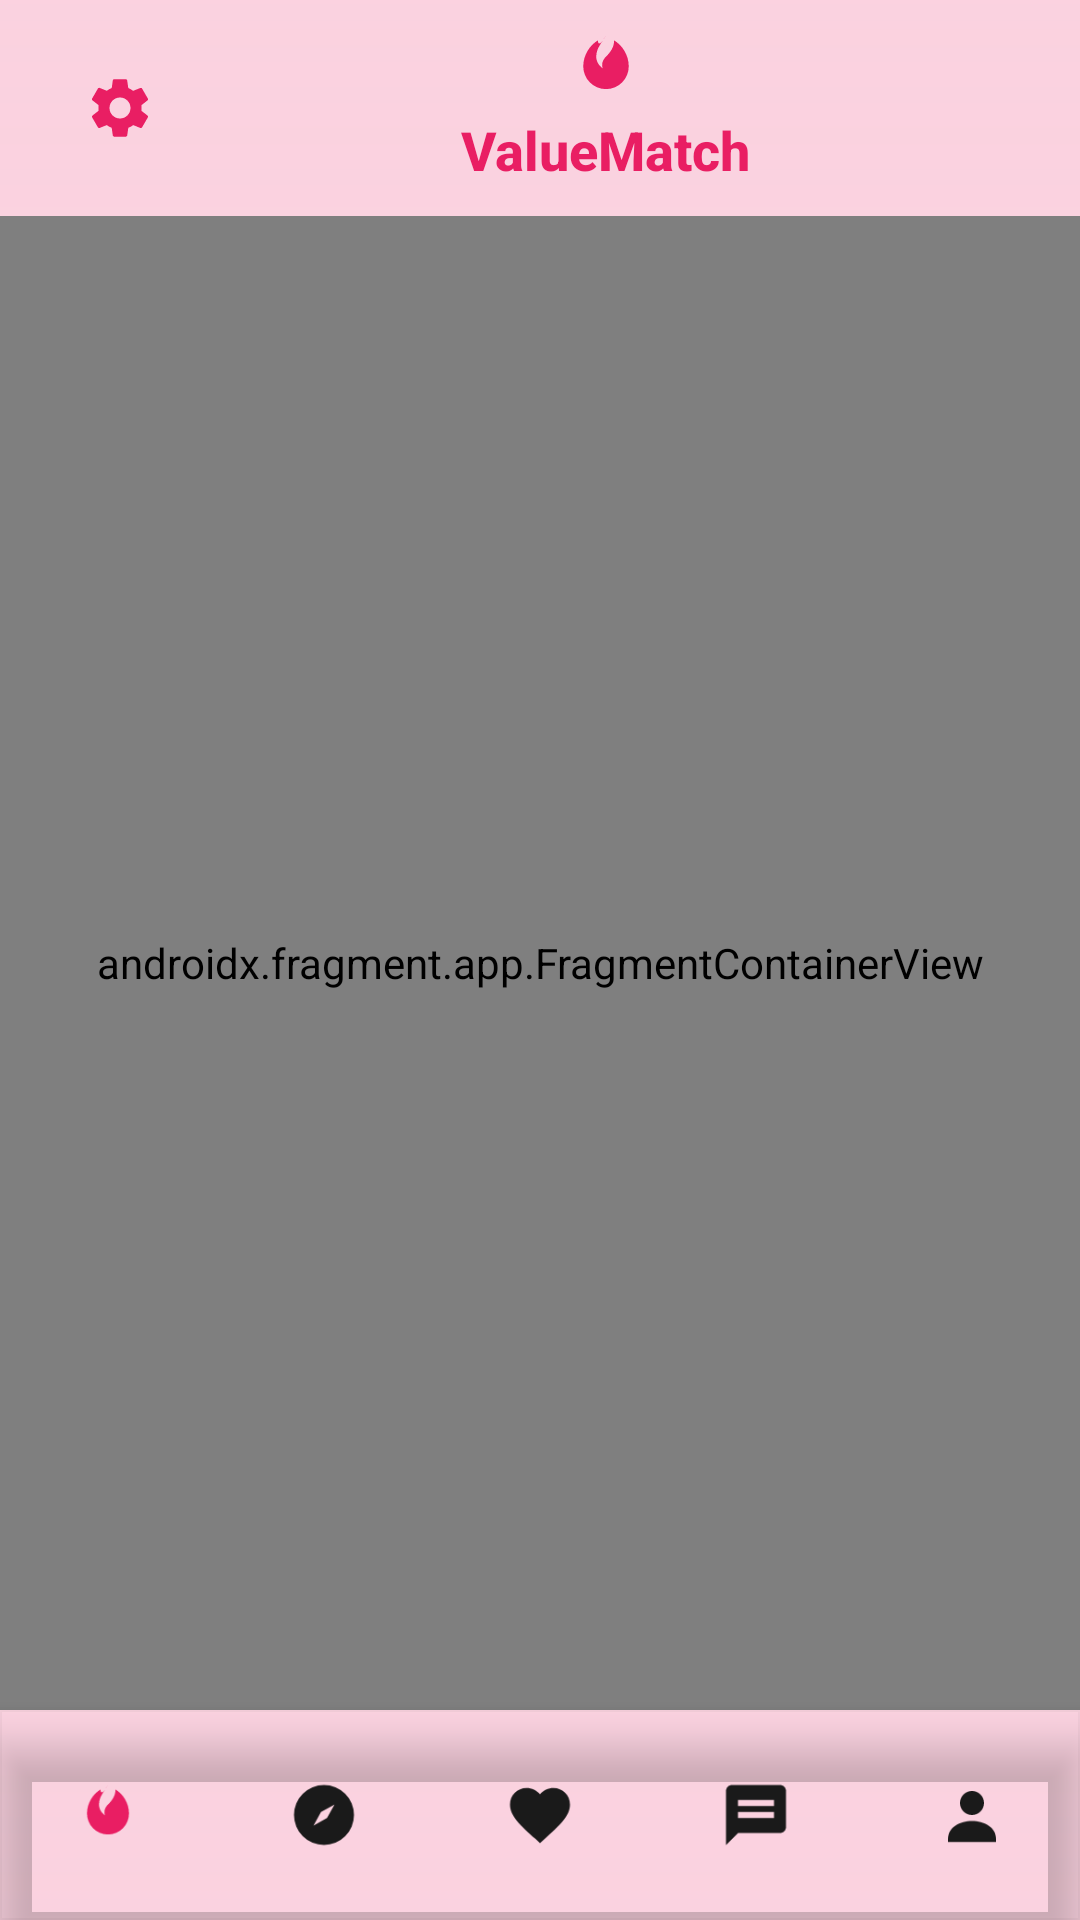

Write the Android layout XML for this screen, with the resource values it uses.
<!-- AndroidManifest.xml: application theme Theme.ValueMatch -->
<!-- res/layout/fragment_home.xml -->
<?xml version="1.0" encoding="utf-8"?>
<androidx.constraintlayout.widget.ConstraintLayout
    xmlns:android="http://schemas.android.com/apk/res/android"
    xmlns:app="http://schemas.android.com/apk/res-auto"
    android:layout_width="match_parent"
    android:layout_height="match_parent"
    android:background="@drawable/bg_home_double_fade">

    <LinearLayout
        android:id="@+id/topBar"
        android:layout_width="0dp"
        android:layout_height="72dp"
        android:orientation="horizontal"
        android:gravity="center_vertical"
        android:paddingStart="18dp"
        android:paddingEnd="18dp"
        android:background="@android:color/transparent"
        app:layout_constraintTop_toTopOf="parent"
        app:layout_constraintStart_toStartOf="parent"
        app:layout_constraintEnd_toEndOf="parent">

        <ImageButton
            android:id="@+id/btnSettings"
            android:layout_width="44dp"
            android:layout_height="44dp"
            android:background="?attr/selectableItemBackgroundBorderless"
            android:padding="6dp"
            android:src="@drawable/ic_settings"
            app:tint="#E91E63"/>

        <LinearLayout
            android:layout_width="0dp"
            android:layout_height="wrap_content"
            android:layout_weight="1"
            android:orientation="vertical"
            android:gravity="center">

            <ImageView
                android:id="@+id/appLogo"
                android:layout_width="26dp"
                android:layout_height="26dp"
                android:src="@drawable/ic_flame"
                app:tint="#E91E63" />

            <TextView
                android:id="@+id/titleText"
                android:layout_width="wrap_content"
                android:layout_height="wrap_content"
                android:layout_marginTop="2dp"
                android:text="ValueMatch"
                android:textColor="#E91E63"
                android:textSize="18sp"
                android:textStyle="bold"
                android:fontFamily="sans-serif-medium"/>
        </LinearLayout>










    </LinearLayout>

    <androidx.fragment.app.FragmentContainerView
        android:id="@+id/homeContainer"
        android:name="androidx.navigation.fragment.NavHostFragment"
        android:layout_width="0dp"
        android:layout_height="0dp"
        app:defaultNavHost="true"
        app:navGraph="@navigation/home_graph"
        app:layout_constraintTop_toBottomOf="@id/topBar"
        app:layout_constraintBottom_toTopOf="@id/bottomNav"
        app:layout_constraintStart_toStartOf="parent"
        app:layout_constraintEnd_toEndOf="parent"/>

    <com.google.android.material.bottomnavigation.BottomNavigationView
        android:id="@+id/bottomNav"
        android:layout_width="0dp"
        android:layout_height="70dp"
        android:background="@android:color/transparent"
        android:paddingTop="6dp"
        android:paddingBottom="6dp"
        app:menu="@menu/menu_home_bottom"
        app:labelVisibilityMode="unlabeled"
        app:itemIconTint="@color/bottom_nav_colors"
        app:itemTextColor="@color/bottom_nav_colors"
        app:layout_constraintBottom_toBottomOf="parent"
        app:layout_constraintStart_toStartOf="parent"
        app:layout_constraintEnd_toEndOf="parent"/>

</androidx.constraintlayout.widget.ConstraintLayout>
<!-- resources referenced by this layout -->
<resources>
  <!-- drawable bg_home_double_fade (drawable) -->
  <?xml version="1.0" encoding="utf-8"?>
  <layer-list xmlns:android="http://schemas.android.com/apk/res/android">
  
      <item android:top="0dp" android:bottom="0dp">
          <shape>
              <gradient
                  android:angle="270"
                  android:startColor="#33E91E63"
                  android:endColor="#00FFFFFF" />
          </shape>
      </item>
  
  
      <item android:top="0dp" android:bottom="0dp">
          <shape>
              <gradient
                  android:angle="90"
                  android:startColor="#33E91E63"
                  android:endColor="#00FFFFFF" />
          </shape>
      </item>
  
  </layer-list>
  <!-- drawable ic_chat (drawable) -->
  <vector xmlns:android="http://schemas.android.com/apk/res/android"
      android:width="24dp"
      android:height="24dp"
      android:viewportWidth="24"
      android:viewportHeight="24">
  
      <path
          android:fillColor="#FFFFFF"
          android:pathData="M20,2H4C2.9,2 2,2.9 2,4v18l4,-4h14c1.1,0 2,-0.9 2,-2V4c0,-1.1 -0.9,-2 -2,-2zM6,11h12v2H6v-2zM6,7h12v2H6V7z" />
  </vector>
  <!-- drawable ic_flame (drawable) -->
  <?xml version="1.0" encoding="utf-8"?>
  <vector xmlns:android="http://schemas.android.com/apk/res/android"
      android:width="24dp"
      android:height="24dp"
      android:viewportWidth="24"
      android:viewportHeight="24">
  
      <path
          android:fillColor="#E91E63"
          android:pathData="M12,2C10.5,4.5 9,6 9,8.5c0,1.5 0.8,2.8 2,3.6C10.5,10.8 11,9.5 12,8.5c1.5-1.5 2.5-3 2.5-5C17,5 19,8 19,11.5A7,7 0,0 1,5,11.5C5,8 7,5 9.5,3.5C9.5,4.5 10,5.5 12,2z"/>
  </vector>
  <!-- drawable ic_settings (drawable) -->
  <vector xmlns:android="http://schemas.android.com/apk/res/android"
      android:width="24dp"
      android:height="24dp"
      android:viewportWidth="24"
      android:viewportHeight="24">
  
      <path
          android:fillColor="#FFFFFF"
          android:pathData="M19.14,12.94c0.04,-0.31 0.06,-0.63 0.06,-0.94s-0.02,-0.63 -0.06,-0.94l2.03,-1.58c0.18,-0.14 0.23,-0.41 0.12,-0.62l-1.92,-3.32c-0.11,-0.21 -0.36,-0.3 -0.58,-0.22l-2.39,0.96c-0.5,-0.38 -1.04,-0.69 -1.64,-0.92L14.4,2.81c-0.04,-0.23 -0.24,-0.4 -0.48,-0.4h-3.84c-0.24,0 -0.44,0.17 -0.48,0.4L9.24,5.34c-0.6,0.23 -1.14,0.54 -1.64,0.92L5.21,5.3c-0.22,-0.08 -0.47,0.01 -0.58,0.22L2.71,8.84c-0.11,0.21 -0.06,0.48 0.12,0.62l2.03,1.58c-0.04,0.31 -0.06,0.63 -0.06,0.94s0.02,0.63 0.06,0.94l-2.03,1.58c-0.18,0.14 -0.23,0.41 -0.12,0.62l1.92,3.32c0.11,0.21 0.36,0.3 0.58,0.22l2.39,-0.96c0.5,0.38 1.04,0.69 1.64,0.92l0.36,2.53c0.04,0.23 0.24,0.4 0.48,0.4h3.84c0.24,0 0.44,-0.17 0.48,-0.4l0.36,-2.53c0.6,-0.23 1.14,-0.54 1.64,-0.92l2.39,0.96c0.22,0.08 0.47,-0.01 0.58,-0.22l1.92,-3.32c0.11,-0.21 0.06,-0.48 -0.12,-0.62zM12,15.5c-1.93,0 -3.5,-1.57 -3.5,-3.5s1.57,-3.5 3.5,-3.5 3.5,1.57 3.5,3.5 -1.57,3.5 -3.5,3.5z" />
  </vector>
  <style name="Theme.ValueMatch" parent="Theme.MaterialComponents.Light.NoActionBar">
  
          <item name="colorPrimary">#E91E63</item>
          <item name="colorPrimaryVariant">#E91E63</item>
          <item name="colorSecondary">#E91E63</item>
          <item name="colorOnPrimary">@android:color/white</item>
  
          <item name="android:windowBackground">@android:color/white</item>
          <item name="android:textColorPrimary">@android:color/black</item>
          <item name="android:textColorSecondary">@android:color/black</item>
  
          <item name="windowActionBar">false</item>
          <item name="windowNoTitle">true</item>
  
          <item name="colorSurface">@android:color/white</item>
          <item name="colorOnSurface">@android:color/black</item>
      </style>
</resources>
